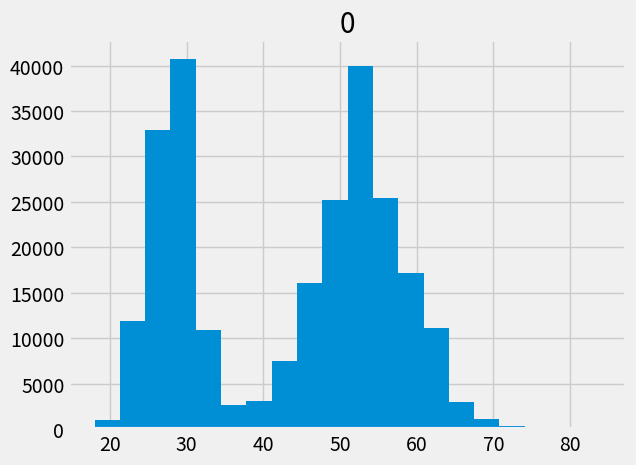
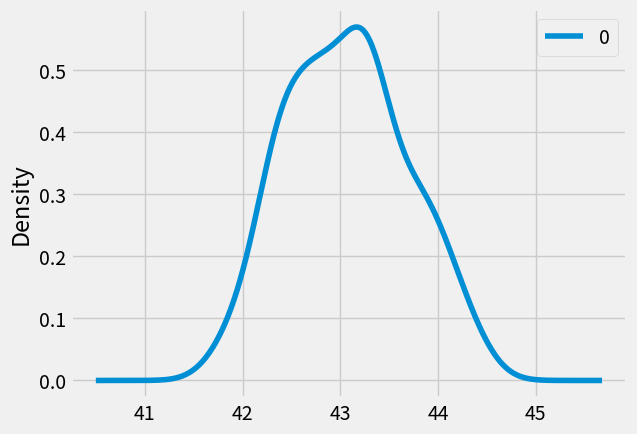
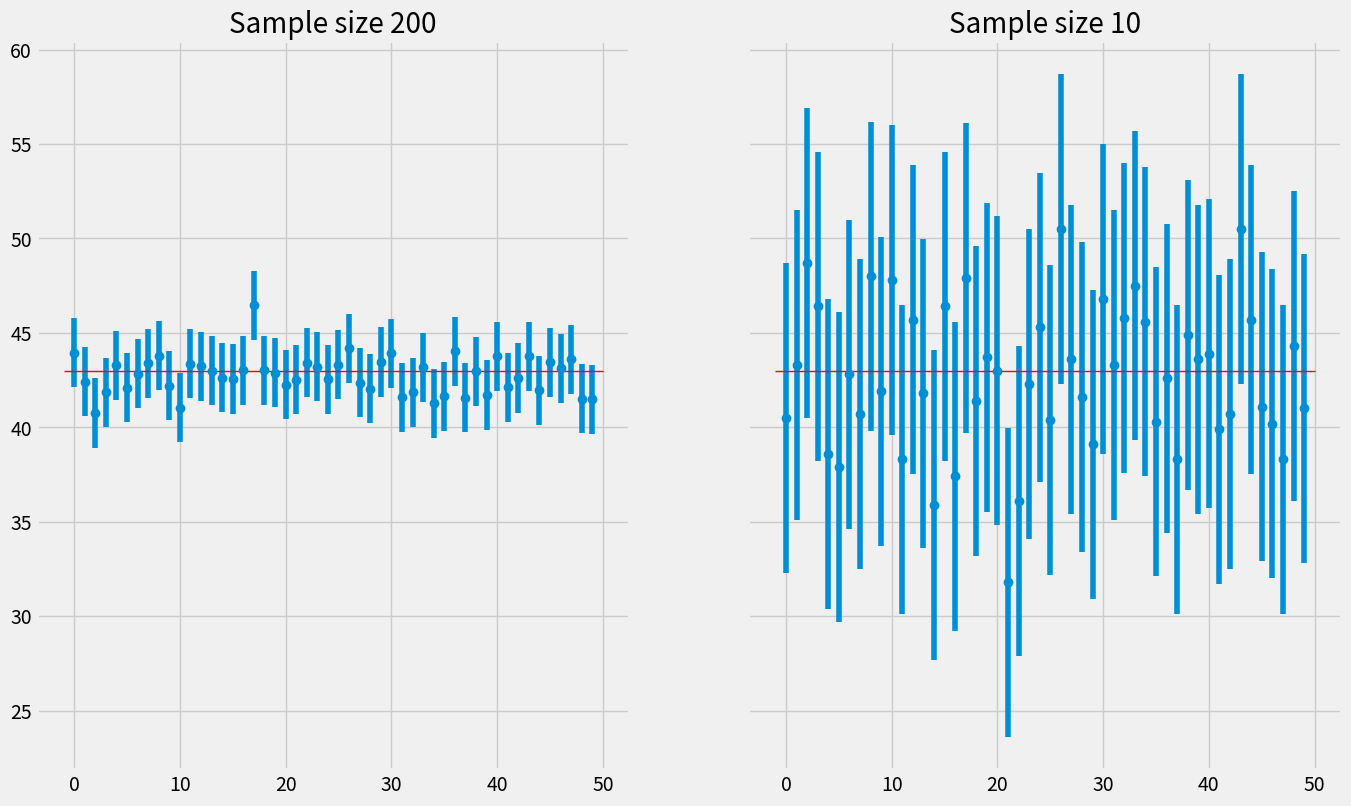

These charts were generated, in order, by the following Python code: (Note: this script raises an exception after producing the figures.)
# Import necessary libraries
import numpy as np
import scipy as sp
import pandas as pd
import scipy.stats as stats
import seaborn as sns
import matplotlib.pyplot as plt
import math

# Plot styles
plt.style.use('fivethirtyeight')
%config InlineBackend.figure_format = 'retina'
%matplotlib inline

np.random.seed(15)
population_ages1 = stats.poisson.rvs(loc=18, mu=35, size=150000)
population_ages2 = stats.poisson.rvs(loc=18, mu=10, size=100000)
population_ages = np.concatenate((population_ages1, population_ages2))


# Convert the population into a pandas dataframe pop_ages
pop_ages = pd.DataFrame(population_ages)

# Calculate and print descriptive statistics for pop_ages
pop_ages.describe()
# The mean of population is: 42.985332

# count	250000 
# mean	42.985332
# std	13.211628
# min	18.000000
# 25%	29.000000
# 50%	47.000000
# 75%	54.000000
# max	84.000000


# Draw a histogram for pop ages
pop_ages.hist(bins=20)

np.random.seed(15)

# Take random sample of size 500
sample_size = 500
sample = pop_ages.sample(n=sample_size)

# Calculate sample mean and standard deviation
sample_mean = sample.mean()[0]
sample_std = sample.std()[0]

print ("Sample mean:", sample_mean)
print ("Sample std.:", sample_std)
print ("Difference between means:", population_ages.mean() - sample_mean)

# Sample mean: 43.49 
# Sample std.: 12.98529552994463
# Difference between means: -0.5046680000000023

np.random.seed(15)

# Take 100 samples and generate 100 point estimates using a for loop. 
# append sample means to get point estimates

point_estimates = pd.DataFrame([pop_ages.sample(n=sample_size).mean()[0] for i in range(100)])

# Calculate and print descriptive statistics for the dataframe
point_estimates.describe()
# count	100.000000
# mean	42.959380
# std	0.586404
# min	41.296000
# 25%	42.530000
# 50%	42.960000
# 75%	43.356000
# max	44.492000


#Visualize the point estimates by plotting a density plot (use pandas)
point_estimates.plot.density()

def conf_interval(pop, sample):
    '''
    Function input: population , sample 
    Function output: z-critical, Margin of error, Confidence interval
    '''
    n = len(sample)
    x_hat = sample.mean()[0]

    # Calculate the z-critical value using stats.norm.ppf()
    # Note that we use stats.norm.ppf(q = 0.975) to get the desired z-critical value 
    # instead of q = 0.95 because the distribution has two tails.
    z = round(stats.norm.ppf(0.975), 3)  #  z-critical value for 95% confidence

    #Calculate the population std from data
    pop_stdev = pop.std()[0]

    # Calculate the margin of error using formula given above
    #  z ∗ σ / √n
    moe = round(z * pop_stdev / math.sqrt(n), 3)
#    print(f"moe {moe} = {z} * {pop_stdev} / sqrt({n})")
    # Calculate the confidence interval by applying margin of error to sample mean 
    # (mean - margin of error, mean+ margin of error)
    conf = (x_hat - moe, x_hat + moe)
    
    return z, moe, conf

# Call above function with sample and population 
z_critical, margin_of_error, confidence_interval = conf_interval(pop_ages, sample)    
    
    

print("z-critical value:")              
print(z_critical)         
print ('\nMargin of error')
print(margin_of_error)
print("\nConfidence interval:")
print(confidence_interval)

# z-critical value:
# 1.959963984540054

# Margin of error
# 1.158026699800684

# Confidence interval:
# (41.86997330019931, 44.186026699800685)

# Select the sample size 
sample_size = 500

# Run a for loop for sampling 25 times and calculate + store confidence interval and sample mean values
sample_count = 25

def collect_samples(population, sample_count=25, sample_size=200):
    moes = []
    intervals = []
    sample_means = []
    for i in range(sample_count):
        sample = population.sample(n=sample_size)
    
        # Calculate z_critical, margin_of_error, confidence_interval from function above
        z_critical, margin_of_error, confidence_interval = conf_interval(population, sample)    

        sample_mean = sample.mean()[0]

        # Calculate and append sample means and conf intervals for each iteration
        
        moes.append(margin_of_error)
        intervals.append(confidence_interval)
        sample_means.append(sample_mean)
    return sample_means, intervals, moes



# plot the mean and confidence interval for each sample as error bars
# plot the population mean 
import matplotlib.pyplot as plt

def plot_samples(population, sample_count, sample_size=200, ax=None):
    ax = ax or plt.gca()
    sample_means, intervals, moes = collect_samples(population, sample_count, sample_size)
    ax.errorbar(x=range(sample_count), 
                 y=sample_means, 
                 yerr=moes,
                 fmt='o')
    # plt.bar(range(sample_count), sample_means, yerr=moes)
    ax.hlines(population.mean()[0], -1, sample_count, color="red", lw=1)
    return ax


fig, ax = plt.subplots(1, 2, figsize=(15,9), sharey=True)
plot_samples(pop_ages, 50, 200, ax=ax[0])
ax[0].set_title('Sample size 200')
fig = plt.figure(figsize=(15,9))
plot_samples(pop_ages, 50, 10, ax=ax[1])
ax[1].set_title('Sample size 10')

len(moes)

len(moes)